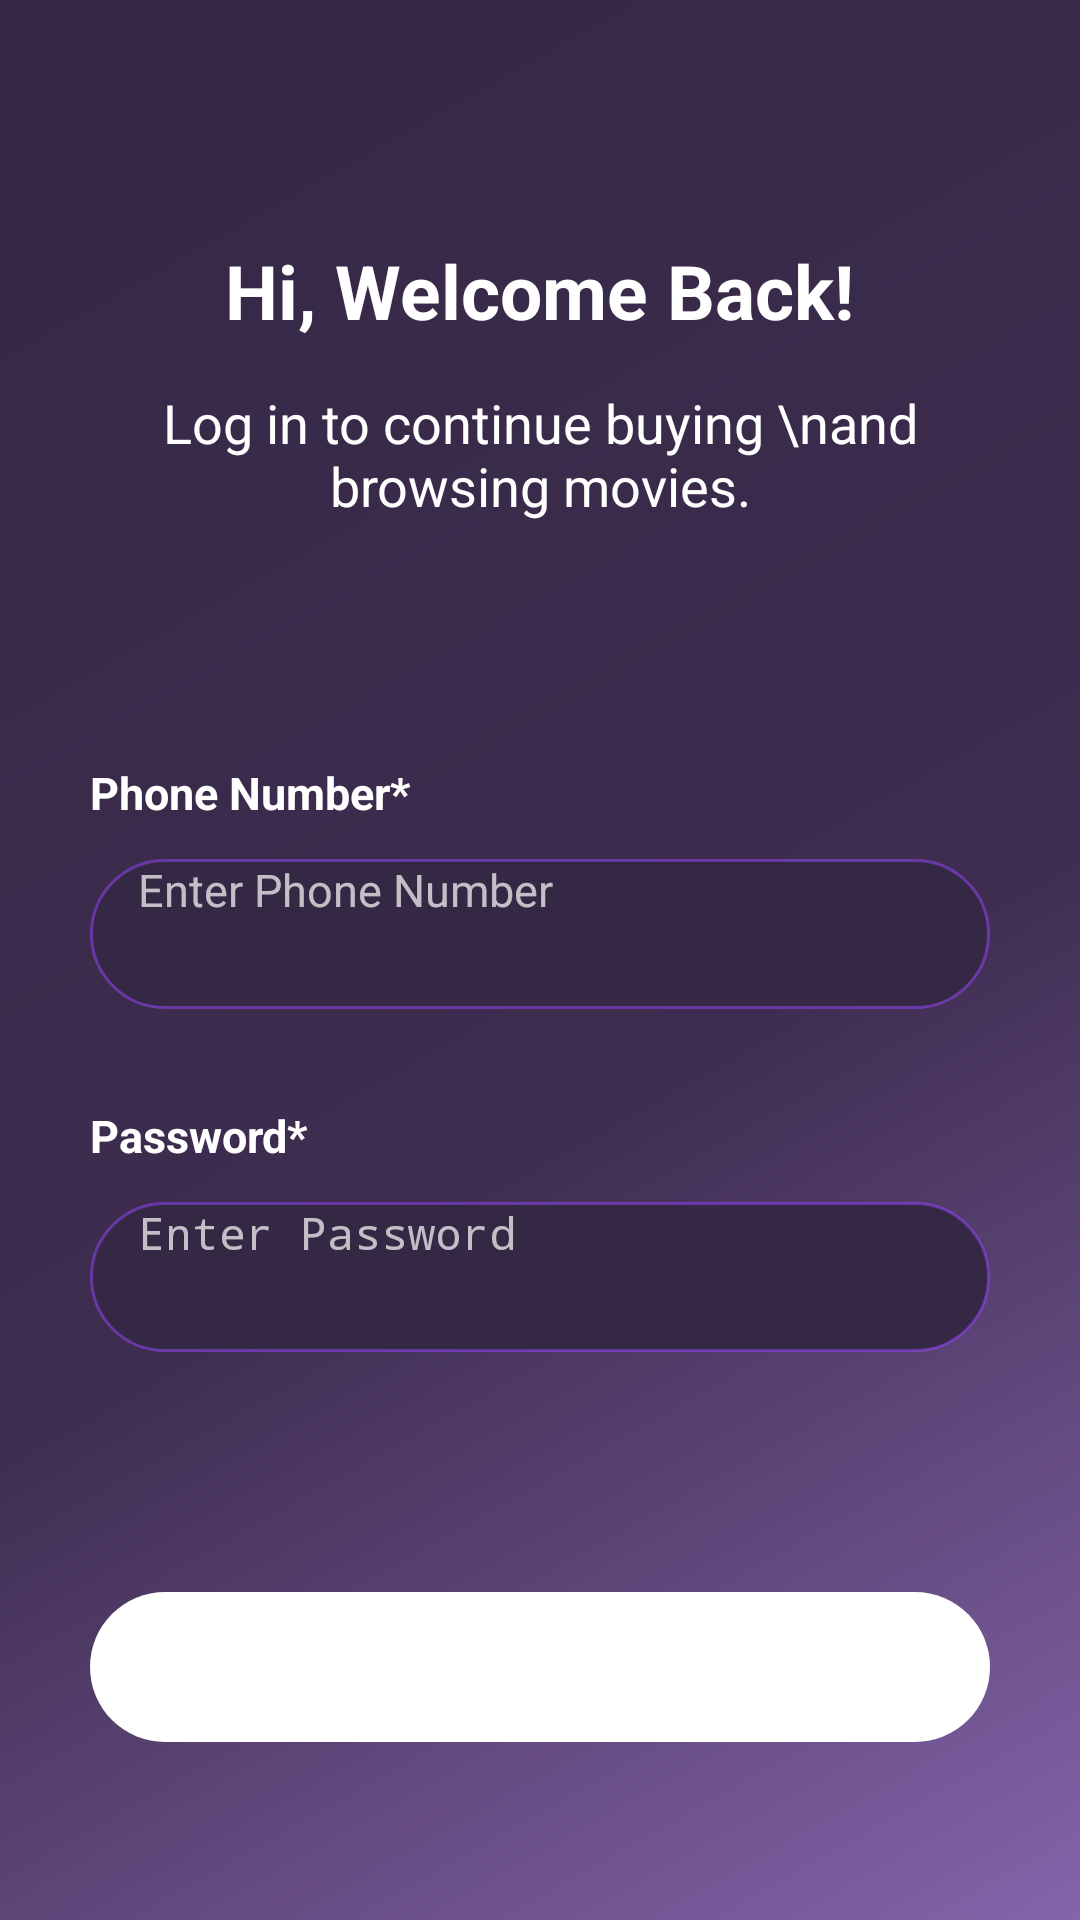

Write the Android layout XML for this screen, with the resource values it uses.
<!-- AndroidManifest.xml: application theme Theme.DojoMovie -->
<!-- res/layout/login_page.xml -->
<?xml version="1.0" encoding="utf-8"?>
<LinearLayout xmlns:android="http://schemas.android.com/apk/res/android"
    android:layout_width="match_parent"
    android:layout_height="match_parent"
    android:background="@drawable/gradient_background"
    android:gravity="center_horizontal"
    android:orientation="vertical"
    android:padding="30dp">

    <TextView
        android:layout_width="wrap_content"
        android:layout_height="wrap_content"
        android:layout_marginTop="50dp"
        android:gravity="center"
        android:text="Hi, Welcome Back!"
        android:textColor="@color/white"
        android:textSize="25sp"
        android:textStyle="bold" />

    <TextView
        android:layout_width="wrap_content"
        android:layout_height="wrap_content"
        android:layout_marginTop="15dp"
        android:gravity="center"
        android:text="Log in to continue buying \nand browsing movies."
        android:textColor="@color/white"
        android:textSize="18sp" />

    
    <LinearLayout
        android:layout_marginTop="30dp"
        android:id="@+id/layoutLogin"
        android:layout_width="match_parent"
        android:layout_height="wrap_content"
        android:orientation="vertical" >

        <TextView
            android:id="@+id/txtPhone2"
            android:layout_width="match_parent"
            android:layout_height="wrap_content"
            android:layout_marginTop="50dp"
            android:text="Phone Number*"
            android:textColor="@color/white"
            android:textSize="15sp"
            android:textStyle="bold">

        </TextView>

        <EditText
            android:id="@+id/edtPhone2"
            android:layout_width="match_parent"
            android:layout_height="50dp"
            android:layout_marginTop="12dp"
            android:background="@drawable/edittext_background"
            android:ems="10"
            android:hint="Enter Phone Number"
            android:inputType="phone"
            android:paddingLeft="16dp"
            android:textColorHint="@color/hintText"
            android:textSize="15sp"
            android:textColor="@color/white">

        </EditText>

        <TextView
            android:id="@+id/txtPassword2"
            android:layout_width="match_parent"
            android:layout_height="wrap_content"
            android:layout_marginTop="32dp"
            android:text="Password*"
            android:textColor="@color/white"
            android:textSize="15sp"
            android:textStyle="bold">

        </TextView>

        <EditText
            android:id="@+id/edtPassword2"
            android:layout_width="match_parent"
            android:layout_height="50dp"
            android:layout_marginTop="12dp"
            android:background="@drawable/edittext_background"
            android:ems="10"
            android:hint="Enter Password"
            android:inputType="textPassword"
            android:paddingLeft="16dp"
            android:textColorHint="@color/hintText"
            android:textSize="15sp"
            android:textColor="@color/white">

        </EditText>

        <androidx.appcompat.widget.AppCompatButton
            android:id="@+id/btnLogin"
            style="@android:style/Widget.Button"
            android:layout_width="match_parent"
            android:layout_height="50dp"
            android:layout_marginTop="80dp"
            android:background="@drawable/button_bg"
            android:text="Login"
            android:textColor="@drawable/button_text_pressed_color"
            android:textSize="18sp"
            android:textStyle="bold">

        </androidx.appcompat.widget.AppCompatButton>

        <TextView
            android:id="@+id/txtHaveAcc"
            android:layout_width="match_parent"
            android:layout_height="wrap_content"
            android:layout_marginTop="40dp"
            android:gravity="center"
            android:textColor="@color/white"
            android:textSize="15sp"
            android:text="@string/register_text"
            android:autoLink="web"
            android:linksClickable="true" />

    </LinearLayout>

</LinearLayout>
<!-- resources referenced by this layout -->
<resources>
  <color name="hintText">#B3FFFFFF</color>
  <color name="white">#FFFFFFFF</color>
  <!-- drawable button_bg (drawable) -->
  <?xml version="1.0" encoding="utf-8"?>
  <selector xmlns:android="http://schemas.android.com/apk/res/android">
      <item android:state_pressed="true">
          <shape android:shape="rectangle">
              <corners android:radius="50dp"></corners>
              <solid android:color="@color/primary"></solid>
          </shape>
      </item>
      <item>
          <shape android:shape="rectangle">
              <corners android:radius="50dp">
              </corners>
              <solid android:color="@color/white"></solid>
          </shape>
      </item>
  
  </selector>
  <!-- drawable edittext_background (drawable) -->
  <?xml version="1.0" encoding="utf-8"?>
  <selector xmlns:android="http://schemas.android.com/apk/res/android">
      <item android:state_enabled="true" android:state_focused="true">
          <shape android:shape="rectangle">
              <solid android:color="@color/primary">
              </solid>
              <corners android:radius="35dp"></corners>
              <stroke android:color="@color/highlighted" android:width="1dp"></stroke>
          </shape>
      </item>
  
      <item android:state_enabled="true">
          <shape android:shape="rectangle">
              <solid android:color="@color/primary">
              </solid>
              <corners android:radius="35dp"></corners>
              <stroke android:color="@color/borderOut" android:width="1dp"></stroke>
          </shape>
      </item>
  </selector>
  <!-- drawable gradient_background (drawable) -->
  <?xml version="1.0" encoding="utf-8"?>
  <layer-list xmlns:android="http://schemas.android.com/apk/res/android">
      <item>
          <shape android:shape="rectangle">
              <gradient
                  android:angle="135"
                  android:endColor="@color/primary"
                  android:centerColor="@color/centerColor"
                  android:startColor="@color/startColor"
                  android:centerX="0.43"
                  android:type="linear" />
          </shape>
      </item>
  </layer-list>
  <string name="register_text">
          Didn’t have an account? <font color="#A3F0F5"><u>Register Here!</u></font>
      </string>
  <color name="primary">#342844</color>
  <color name="highlighted">#A3F0F5</color>
  <color name="borderOut">#809747FF</color>
  <color name="centerColor">#3E2D50</color>
  <color name="startColor">#8464AA</color>
</resources>
